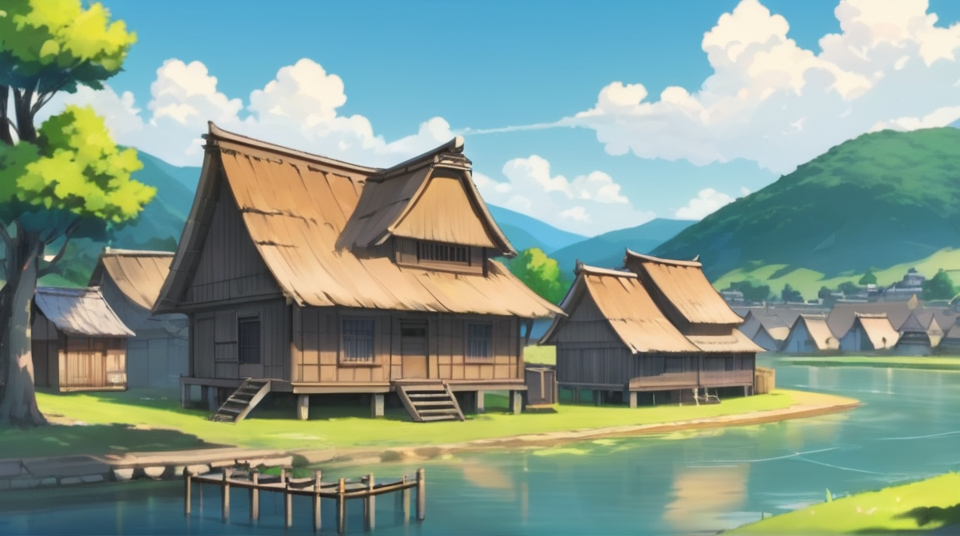
Generation parameters embedded in this image by AUTOMATIC1111 Stable Diffusion web UI or a fork of it (Forge, ...) (PNG 'parameters' text chunk):
anime background river village, couple houses
Steps: 20, Sampler: DPM++ 2M Karras, CFG scale: 7, Seed: 1494613209, Size: 960x540, Model hash: eed11df42d, Model: adammixSDXLAnime_v12, Clip skip: 2, Version: v1.7.0